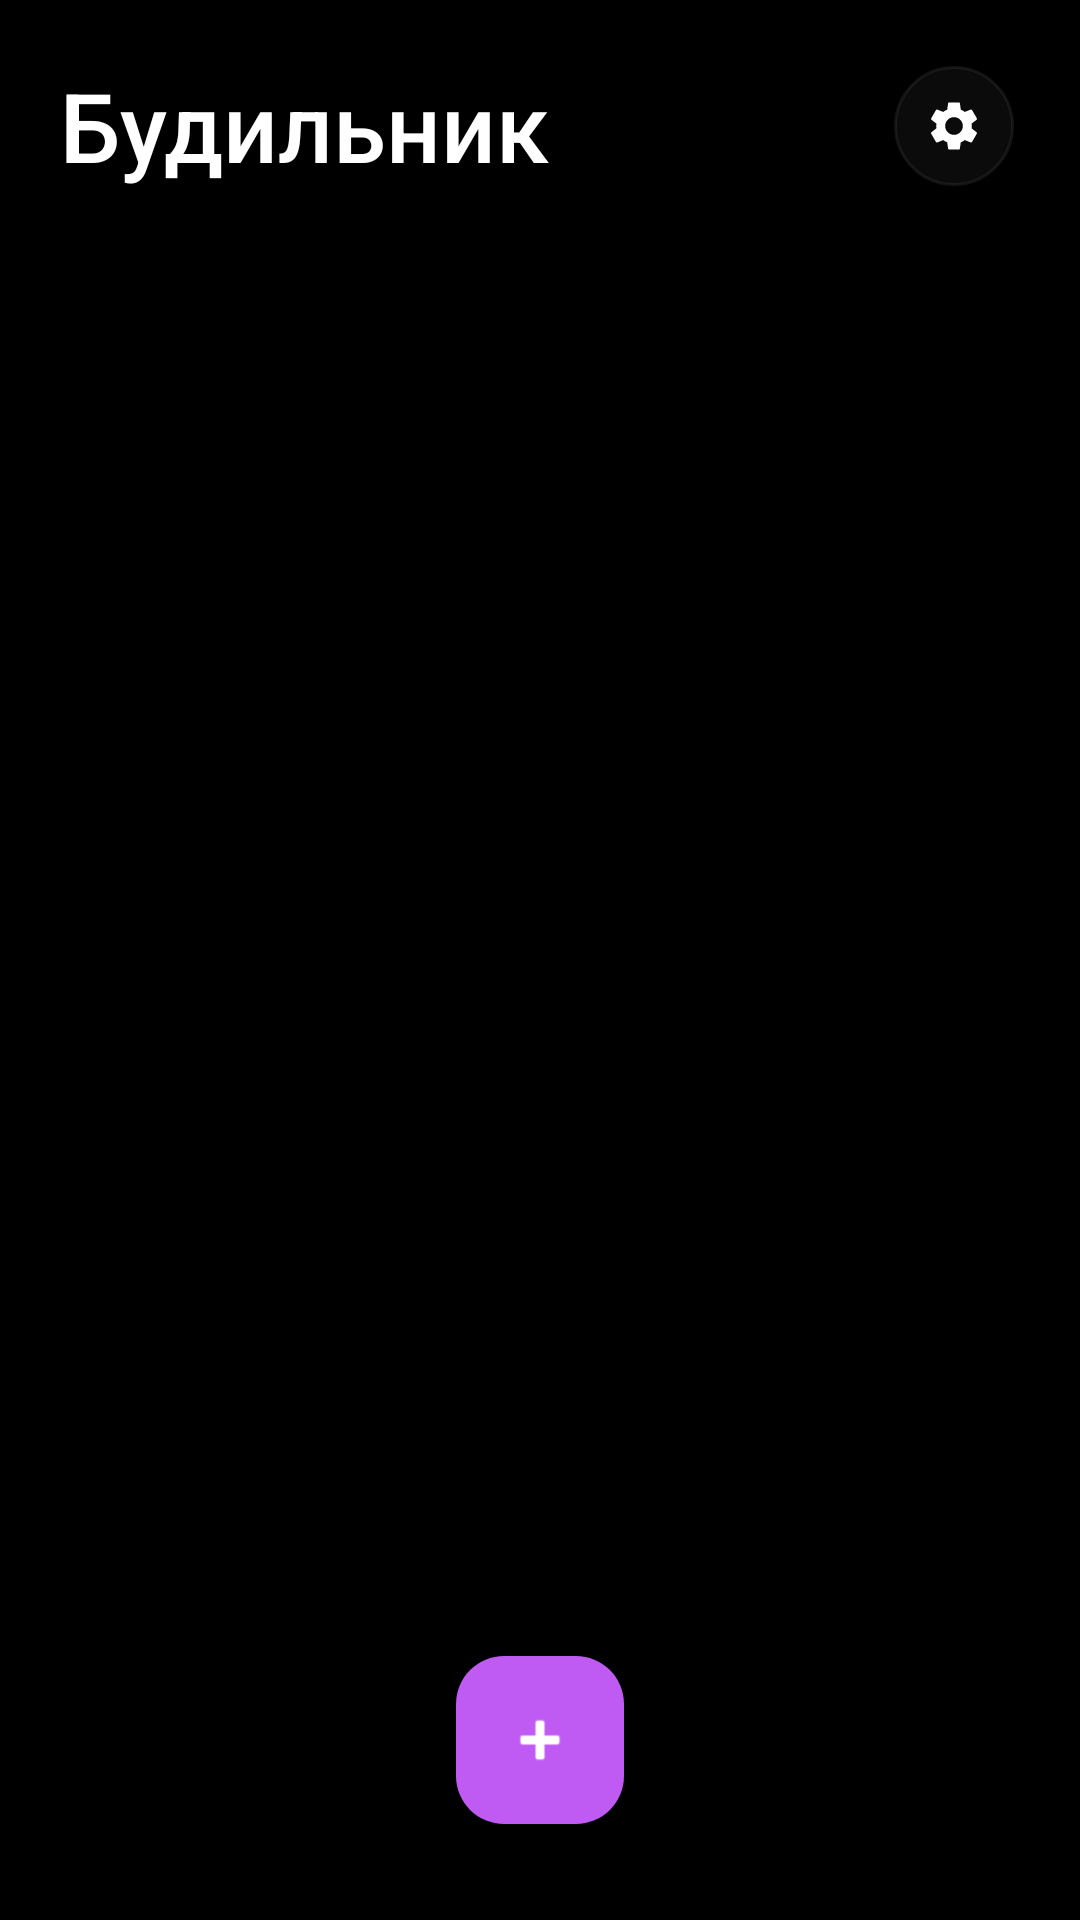

The Android layout XML behind this screen, and the referenced resources:
<!-- AndroidManifest.xml: application theme Theme.UkrAlarm -->
<!-- res/layout/activity_main.xml -->
<?xml version="1.0" encoding="utf-8"?>
<androidx.coordinatorlayout.widget.CoordinatorLayout
    xmlns:android="http://schemas.android.com/apk/res/android"
    xmlns:app="http://schemas.android.com/apk/res-auto"
    android:layout_width="match_parent"
    android:layout_height="match_parent"
    android:background="?android:attr/windowBackground"
    android:clipChildren="false"
    android:clipToPadding="false">

    <com.google.android.material.appbar.AppBarLayout
        android:layout_width="match_parent"
        android:layout_height="wrap_content"
        android:background="@android:color/transparent"
        android:clipChildren="false"
        android:clipToPadding="false"
        app:elevation="0dp">

        <FrameLayout
            android:layout_width="match_parent"
            android:layout_height="wrap_content"
            android:clipChildren="false"
            android:clipToPadding="false">

            
            <RelativeLayout
                android:id="@+id/layoutNormalHeader"
                android:layout_width="match_parent"
                android:layout_height="wrap_content"
                android:paddingHorizontal="20dp"
                android:paddingTop="20dp"
                android:paddingBottom="20dp"
                android:clipChildren="false"
                android:clipToPadding="false">

                <TextView
                    android:id="@+id/textHeaderTitle"
                    android:layout_width="wrap_content"
                    android:layout_height="wrap_content"
                    android:layout_alignParentStart="true"
                    android:layout_centerVertical="true"
                    android:layout_toStartOf="@id/btnSettings"
                    android:layout_marginEnd="12dp"
                    android:text="@string/main_title"
                    android:textSize="32sp"
                    android:fontFamily="sans-serif-medium"
                    android:textColor="?android:attr/textColorPrimary" />

                <ImageButton
                    android:id="@+id/btnSettings"
                    android:layout_width="44dp"
                    android:layout_height="44dp"
                    android:layout_alignParentEnd="true"
                    android:layout_centerVertical="true"
                    android:background="@drawable/bg_circle_button"
                    android:scaleType="centerInside"
                    android:padding="10dp"
                    android:contentDescription="@string/settings"
                    android:src="@drawable/ic_settings"
                    app:tint="?android:attr/textColorPrimary" />

            </RelativeLayout>

            
            <RelativeLayout
                android:id="@+id/layoutSelectionHeader"
                android:layout_width="match_parent"
                android:layout_height="64dp"
                android:paddingHorizontal="16dp"
                android:gravity="center_vertical"
                android:visibility="gone">

                <ImageButton
                    android:id="@+id/btnCancelSelection"
                    android:layout_width="44dp"
                    android:layout_height="44dp"
                    android:layout_alignParentStart="true"
                    android:layout_centerVertical="true"
                    android:background="?attr/selectableItemBackgroundBorderless"
                    android:src="@android:drawable/ic_menu_close_clear_cancel"
                    app:tint="?android:attr/textColorPrimary" />

                <TextView
                    android:id="@+id/textSelectionCount"
                    android:layout_width="wrap_content"
                    android:layout_height="wrap_content"
                    android:layout_toEndOf="@id/btnCancelSelection"
                    android:layout_toStartOf="@id/btnHeaderSelectAll"
                    android:layout_centerVertical="true"
                    android:layout_marginStart="12dp"
                    android:layout_marginEnd="8dp"
                    android:text="Вибрано: 1"
                    android:textSize="20sp"
                    android:fontFamily="sans-serif-medium"
                    android:textColor="?android:attr/textColorPrimary" />

                <TextView
                    android:id="@+id/btnHeaderSelectAll"
                    android:layout_width="wrap_content"
                    android:layout_height="match_parent"
                    android:layout_alignParentEnd="true"
                    android:gravity="center_vertical"
                    android:text="@string/select_all"
                    android:textColor="?attr/colorPrimary"
                    android:textSize="16sp"
                    android:fontFamily="sans-serif-medium"
                    android:background="?attr/selectableItemBackgroundBorderless"
                    android:paddingHorizontal="8dp" />

            </RelativeLayout>

        </FrameLayout>

    </com.google.android.material.appbar.AppBarLayout>

    <TextView
        android:id="@+id/emptyView"
        android:layout_width="wrap_content"
        android:layout_height="wrap_content"
        android:layout_gravity="center"
        android:text="@string/no_alarms"
        android:textSize="17sp"
        android:lineSpacingExtra="4dp"
        android:textAlignment="center"
        android:textColor="?android:attr/textColorSecondary"
        android:visibility="gone" />

    <androidx.recyclerview.widget.RecyclerView
        android:id="@+id/recyclerAlarms"
        android:layout_width="match_parent"
        android:layout_height="match_parent"
        android:paddingHorizontal="16dp"
        android:paddingTop="8dp"
        android:paddingBottom="120dp"
        android:clipToPadding="false"
        app:layout_behavior="@string/appbar_scrolling_view_behavior" />

    
    <com.google.android.material.floatingactionbutton.FloatingActionButton
        android:id="@+id/fabAdd"
        android:layout_width="wrap_content"
        android:layout_height="wrap_content"
        android:layout_gravity="bottom|center_horizontal"
        android:layout_marginBottom="32dp"
        android:src="@android:drawable/ic_input_add"
        android:contentDescription="@string/add_alarm"
        app:backgroundTint="?attr/colorPrimary"
        app:tint="?attr/colorOnPrimary"
        app:elevation="6dp" />

    
    <LinearLayout
        android:id="@+id/layoutSelectionDock"
        android:layout_width="match_parent"
        android:layout_height="wrap_content"
        android:layout_gravity="bottom|center_horizontal"
        android:layout_marginHorizontal="20dp"
        android:layout_marginBottom="28dp"
        android:background="@drawable/bg_glass_dock"
        android:elevation="14dp"
        android:paddingVertical="12dp"
        android:paddingHorizontal="8dp"
        android:orientation="horizontal"
        android:weightSum="3"
        android:visibility="gone">

        
        <LinearLayout
            android:id="@+id/btnBatchEnable"
            android:layout_width="0dp"
            android:layout_height="wrap_content"
            android:layout_weight="1"
            android:gravity="center"
            android:orientation="vertical"
            android:background="?attr/selectableItemBackgroundBorderless"
            android:paddingVertical="6dp">

            <ImageView
                android:layout_width="24dp"
                android:layout_height="24dp"
                android:src="@android:drawable/presence_online"
                app:tint="@color/ios_green" />

            <TextView
                android:layout_width="wrap_content"
                android:layout_height="wrap_content"
                android:text="@string/enable_all"
                android:textSize="12sp"
                android:fontFamily="sans-serif-medium"
                android:textColor="@color/ios_green"
                android:layout_marginTop="4dp" />
        </LinearLayout>

        
        <LinearLayout
            android:id="@+id/btnBatchDisable"
            android:layout_width="0dp"
            android:layout_height="wrap_content"
            android:layout_weight="1"
            android:gravity="center"
            android:orientation="vertical"
            android:background="?attr/selectableItemBackgroundBorderless"
            android:paddingVertical="6dp">

            <ImageView
                android:layout_width="24dp"
                android:layout_height="24dp"
                android:src="@android:drawable/presence_invisible"
                app:tint="?android:attr/textColorSecondary" />

            <TextView
                android:layout_width="wrap_content"
                android:layout_height="wrap_content"
                android:text="@string/disable_all"
                android:textSize="12sp"
                android:fontFamily="sans-serif-medium"
                android:textColor="?android:attr/textColorSecondary"
                android:layout_marginTop="4dp" />
        </LinearLayout>

        
        <LinearLayout
            android:id="@+id/btnBatchDelete"
            android:layout_width="0dp"
            android:layout_height="wrap_content"
            android:layout_weight="1"
            android:gravity="center"
            android:orientation="vertical"
            android:background="?attr/selectableItemBackgroundBorderless"
            android:paddingVertical="6dp">

            <ImageView
                android:layout_width="24dp"
                android:layout_height="24dp"
                android:src="@android:drawable/ic_menu_delete"
                app:tint="@color/ios_red" />

            <TextView
                android:layout_width="wrap_content"
                android:layout_height="wrap_content"
                android:text="@string/delete_all"
                android:textSize="12sp"
                android:fontFamily="sans-serif-medium"
                android:textColor="@color/ios_red"
                android:layout_marginTop="4dp" />
        </LinearLayout>

    </LinearLayout>

</androidx.coordinatorlayout.widget.CoordinatorLayout>
<!-- resources referenced by this layout -->
<resources>
  <color name="ios_green">#34C759</color>
  <color name="ios_red">#FF3B30</color>
  <!-- drawable bg_circle_button (drawable) -->
  <?xml version="1.0" encoding="utf-8"?>
  <ripple xmlns:android="http://schemas.android.com/apk/res/android"
      android:color="?attr/colorControlHighlight">
      <item>
          <inset
              android:insetLeft="2dp"
              android:insetTop="2dp"
              android:insetRight="2dp"
              android:insetBottom="2dp">
              <shape android:shape="oval">
                  <solid android:color="#148E8E93" />
                  <stroke android:width="1dp" android:color="#208E8E93" />
              </shape>
          </inset>
      </item>
  </ripple>
  <!-- drawable bg_glass_dock (drawable) -->
  <?xml version="1.0" encoding="utf-8"?>
  <shape xmlns:android="http://schemas.android.com/apk/res/android"
      android:shape="rectangle">
      <corners android:radius="32dp" />
      <solid android:color="?attr/colorSurface" />
      <stroke android:width="1.5dp" android:color="?attr/colorOutline" />
  </shape>
  <string name="add_alarm">Додати будильник</string>
  <string name="delete_all">Видалити всі</string>
  <string name="disable_all">Вимкнути всі</string>
  <string name="enable_all">Увімкнути всі</string>
  <string name="main_title">Будильник</string>
  <string name="no_alarms">Немає будильників\nНатисніть + щоб додати</string>
  <string name="select_all">Вибрати всі</string>
  <string name="settings">Налаштування</string>
  <style name="Theme.UkrAlarm" parent="Theme.UkrAlarm.Black" />
  <style name="Theme.UkrAlarm.Black" parent="Theme.Material3.Dark.NoActionBar">
          <item name="colorPrimary">@color/ios_purple_dark</item>
          <item name="colorOnPrimary">#FFFFFF</item>
          <item name="colorSecondary">#FFFFFF</item>
          <item name="android:statusBarColor">@color/black_bg</item>
          <item name="android:navigationBarColor">@color/black_bg</item>
          <item name="android:windowBackground">@color/black_bg</item>
          <item name="colorSurface">@color/black_card</item>
          <item name="colorOnSurface">@color/black_text_primary</item>
          <item name="colorOnBackground">@color/black_text_primary</item>
          <item name="android:textColorPrimary">@color/black_text_primary</item>
          <item name="android:textColorSecondary">@color/black_text_secondary</item>
          <item name="colorOutline">@color/black_card_border</item>
          <item name="shapeAppearanceMediumComponent">@style/ShapeAppearance.UkrAlarm.Card</item>
      </style>
  <color name="ios_purple_dark">#BF5AF2</color>
  <color name="black_bg">#000000</color>
  <color name="black_card">#161618</color>
  <color name="black_text_primary">#FFFFFF</color>
  <color name="black_text_secondary">#8E8E93</color>
  <color name="black_card_border">#26FFFFFF</color>
  <style name="ShapeAppearance.UkrAlarm.Card" parent="ShapeAppearance.Material3.Corner.Medium">
          <item name="cornerSize">24dp</item>
      </style>
</resources>
